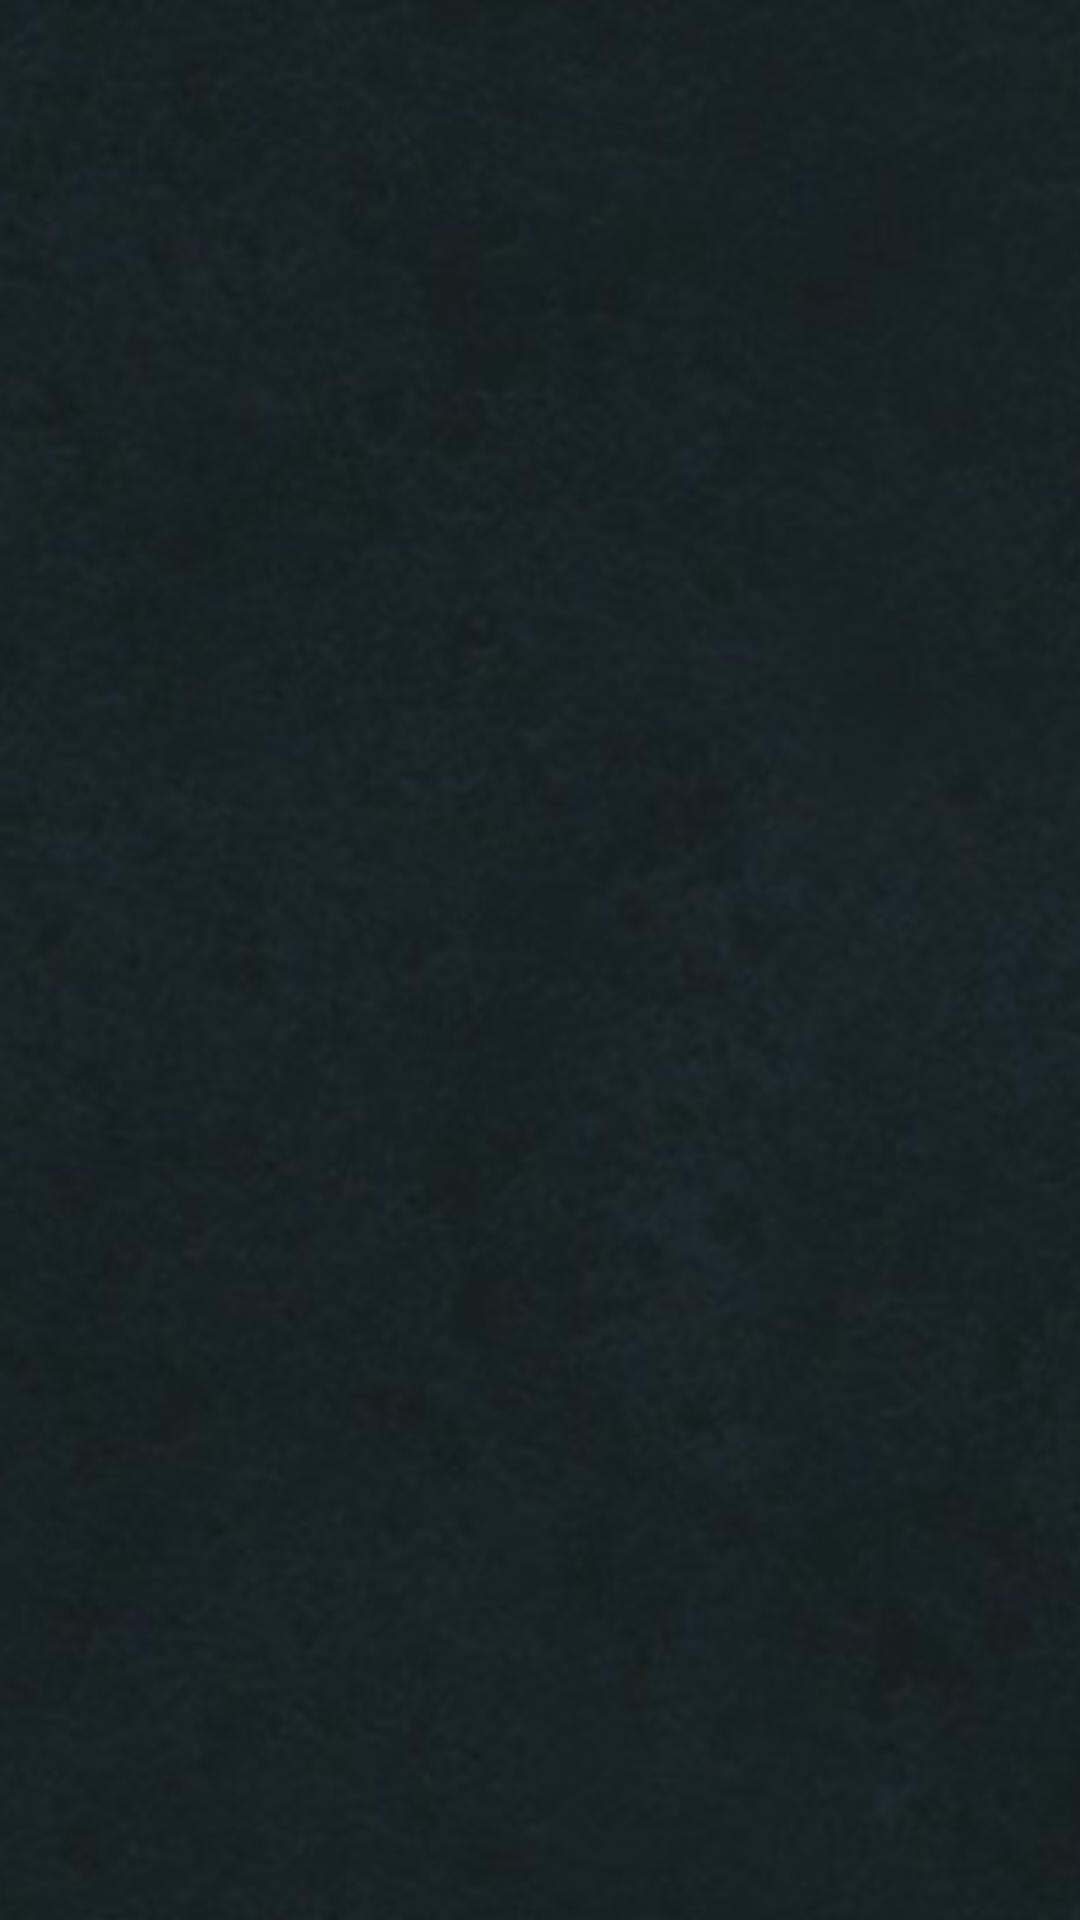

Here is an Android app screen rendered from its layout file. Give the layout XML and the strings, colors and styles it references.
<!-- AndroidManifest.xml: application theme AppTheme -->
<!-- res/layout/activity_armorset_list.xml -->
<?xml version="1.0" encoding="utf-8"?>
<FrameLayout
    xmlns:android="http://schemas.android.com/apk/res/android"
    xmlns:app="http://schemas.android.com/apk/res-auto"
    xmlns:tools="http://schemas.android.com/tools"
    android:layout_width="match_parent"
    android:layout_height="match_parent">

    <ImageView
        android:src="@drawable/background_other_activity"
        android:layout_width="match_parent"
        android:layout_height="match_parent"
        android:scaleType="centerCrop"/>

    <LinearLayout
        android:layout_width="match_parent"
        android:layout_height="match_parent"
        android:orientation="vertical">

        <com.google.android.material.tabs.TabLayout
            android:id="@+id/pager_tab"
            android:layout_width="match_parent"
            android:layout_height="wrap_content"
            android:layout_marginTop="20dp"
            app:tabGravity="fill"
            app:tabMaxWidth="0dp"
            app:tabTextColor="@color/colorWhite"
            app:tabSelectedTextColor="@color/colorAccent"
            app:tabIndicatorColor="@color/colorAccent"/>

        <androidx.viewpager.widget.ViewPager
            android:id="@+id/view_pager"
            android:layout_width="match_parent"
            android:layout_height="match_parent" />

    </LinearLayout>

</FrameLayout>
<!-- resources referenced by this layout -->
<resources>
  <color name="colorAccent">#ff5722</color>
  <color name="colorWhite">#FFF</color>
  <!-- drawable background_other_activity: jpg bitmap (drawable, 35576 bytes) -->
  <style name="AppTheme" parent="Theme.AppCompat.Light.NoActionBar">
          
          <item name="colorPrimary">@color/colorPrimary</item>
          <item name="colorPrimaryDark">@color/colorPrimaryDark</item>
          <item name="colorAccent">@color/colorAccent</item>
      </style>
  <color name="colorPrimary">#37474f</color>
  <color name="colorPrimaryDark">#263238</color>
</resources>
